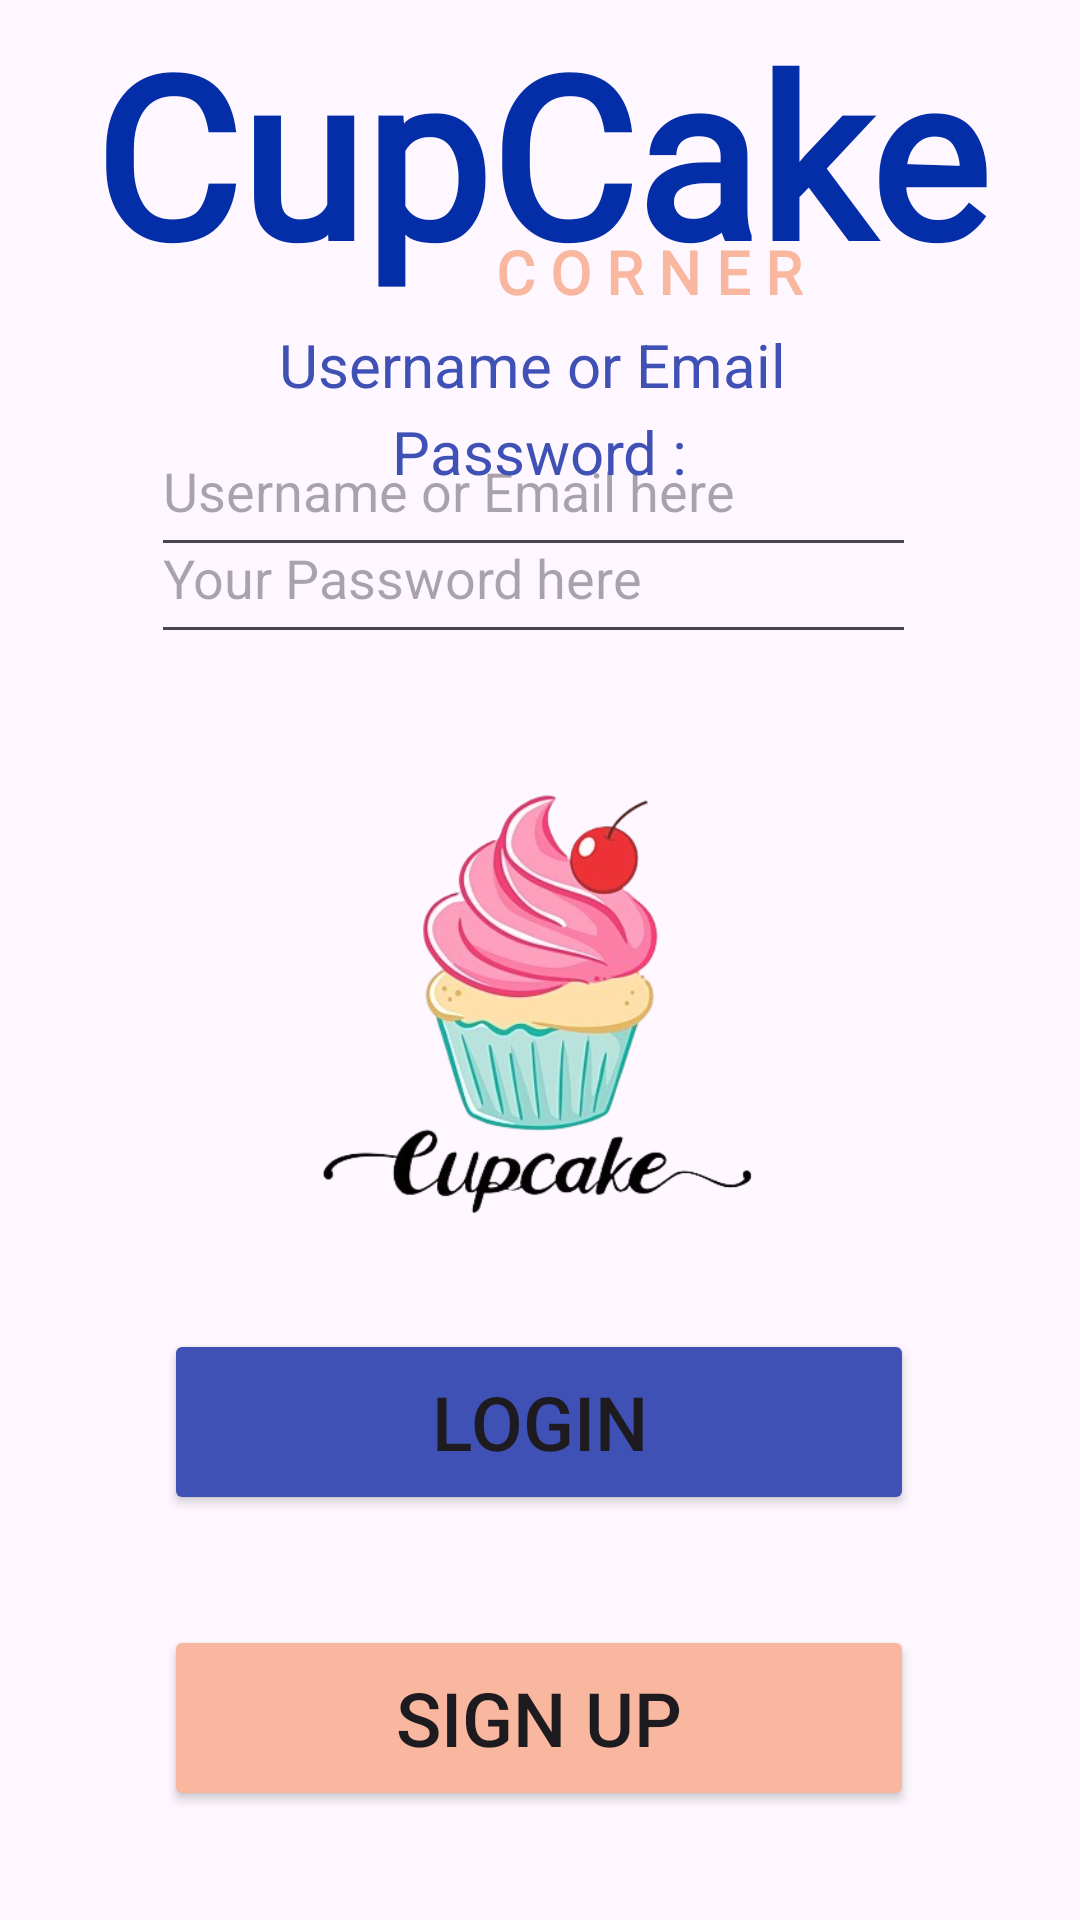

Reconstruct the res/layout file that produces this screen, plus the resources it refers to.
<!-- AndroidManifest.xml: application theme Theme.CupcakeCorner -->
<!-- res/layout/activity_login.xml -->
<?xml version="1.0" encoding="utf-8"?>
<androidx.constraintlayout.widget.ConstraintLayout xmlns:android="http://schemas.android.com/apk/res/android"
    xmlns:app="http://schemas.android.com/apk/res-auto"
    xmlns:tools="http://schemas.android.com/tools"
    android:layout_width="match_parent"
    android:layout_height="match_parent"
    tools:layout_editor_absoluteX="-3dp"
    tools:layout_editor_absoluteY="-39dp">

    <ImageView
        android:id="@+id/imageView"
        android:layout_width="167dp"
        android:layout_height="153dp"
        android:layout_marginTop="40dp"
        app:layout_constraintEnd_toEndOf="parent"
        app:layout_constraintStart_toStartOf="parent"
        app:layout_constraintTop_toBottomOf="@+id/passwordLoginText"
        app:srcCompat="@drawable/cupcake" />

    <TextView
        android:id="@+id/cupcakelogo"
        android:layout_width="wrap_content"
        android:layout_height="wrap_content"
        android:fontFamily="@font/berkshire_swash"
        android:text="@string/CupCake"
        android:textColor="#042DA8"
        android:textSize="75sp"
        android:textStyle="bold"
        app:layout_constraintBottom_toTopOf="@id/txtname"
        app:layout_constraintEnd_toEndOf="parent"
        app:layout_constraintStart_toStartOf="parent"
        app:layout_constraintTop_toTopOf="parent"
        app:layout_constraintVertical_bias="0.1" />


    <TextView
        android:id="@+id/textView3"
        android:layout_width="128dp"
        android:layout_height="36dp"
        android:layout_marginTop="76dp"
        android:fontFamily="@font/baloo_tammudu_2"
        android:text="@string/c_o_r_n_e_r"
        android:textColor="#F8B79E"
        android:textSize="20sp"
        android:textStyle="bold"
        app:layout_constraintEnd_toEndOf="parent"
        app:layout_constraintHorizontal_bias="0.713"
        app:layout_constraintStart_toStartOf="parent"
        app:layout_constraintTop_toTopOf="@+id/cupcakelogo" />

    <TextView
        android:id="@+id/txtname"
        android:layout_width="wrap_content"
        android:layout_height="wrap_content"
        android:text="@string/username_or_email"
        android:textColor="#3F51B5"
        android:textSize="20sp"
        app:layout_constraintBottom_toBottomOf="parent"
        app:layout_constraintEnd_toEndOf="parent"
        app:layout_constraintHorizontal_bias="0.487"
        app:layout_constraintStart_toStartOf="parent"
        app:layout_constraintTop_toTopOf="parent"
        app:layout_constraintVertical_bias="0.176" />

    <com.google.android.material.textfield.TextInputEditText
        android:id="@+id/usernameLoginText"
        android:layout_width="255dp"
        android:layout_height="54dp"
        android:hint="@string/username_or_email_here"
        app:layout_constraintBottom_toTopOf="@+id/textView4"
        app:layout_constraintEnd_toEndOf="parent"
        app:layout_constraintHorizontal_bias="0.48"
        app:layout_constraintStart_toStartOf="parent"
        app:layout_constraintTop_toBottomOf="@+id/txtname"
        app:layout_constraintVertical_bias="0.0" />

    <TextView
        android:id="@+id/textView4"
        android:layout_width="wrap_content"
        android:layout_height="wrap_content"
        android:layout_marginBottom="476dp"
        android:text="@string/password_"
        android:textColor="#3F51B5"
        android:textSize="20sp"
        app:layout_constraintBottom_toBottomOf="parent"
        app:layout_constraintEnd_toEndOf="parent"
        app:layout_constraintStart_toStartOf="parent" />

    <com.google.android.material.textfield.TextInputEditText
        android:id="@+id/passwordLoginText"
        android:layout_width="255dp"
        android:layout_height="54dp"
        android:hint="@string/your_password_here"
        app:layout_constraintEnd_toEndOf="parent"
        app:layout_constraintHorizontal_bias="0.48"
        app:layout_constraintStart_toStartOf="parent"
        app:layout_constraintTop_toBottomOf="@+id/textView4" />

    <Button
        android:id="@+id/loginButton"
        android:layout_width="250dp"
        android:layout_height="62dp"
        android:layout_marginTop="32dp"
        android:backgroundTint="#3F51B5"
        android:text="@string/login"
        android:textSize="25sp"
        app:layout_constraintEnd_toEndOf="parent"
        app:layout_constraintHorizontal_bias="0.496"
        app:layout_constraintStart_toStartOf="parent"
        app:layout_constraintTop_toBottomOf="@+id/imageView" />

    <Button
        android:id="@+id/SignUpButtonLogin"
        android:layout_width="250dp"
        android:layout_height="62dp"
        android:backgroundTint="#F8B79E"
        android:text="@string/sign_up"
        android:textSize="25sp"
        app:layout_constraintBottom_toBottomOf="parent"
        app:layout_constraintEnd_toEndOf="parent"
        app:layout_constraintHorizontal_bias="0.496"
        app:layout_constraintStart_toStartOf="parent"
        app:layout_constraintTop_toBottomOf="@+id/loginButton" />


</androidx.constraintlayout.widget.ConstraintLayout>
<!-- resources referenced by this layout -->
<resources>
  <!-- drawable cupcake: png bitmap (drawable, 104004 bytes) -->
  <string name="CupCake">CupCake</string>
  <string name="c_o_r_n_e_r">C O R N E R</string>
  <string name="login">Login</string>
  <string name="password_">Password :</string>
  <string name="sign_up">Sign up</string>
  <string name="username_or_email">Username or Email</string>
  <string name="username_or_email_here">Username or Email here</string>
  <string name="your_password_here">Your Password here</string>
  <style name="Theme.CupcakeCorner" parent="Base.Theme.CupcakeCorner" />
  <style name="Base.Theme.CupcakeCorner" parent="Theme.Material3.DayNight.NoActionBar">
          
          
      </style>
</resources>
